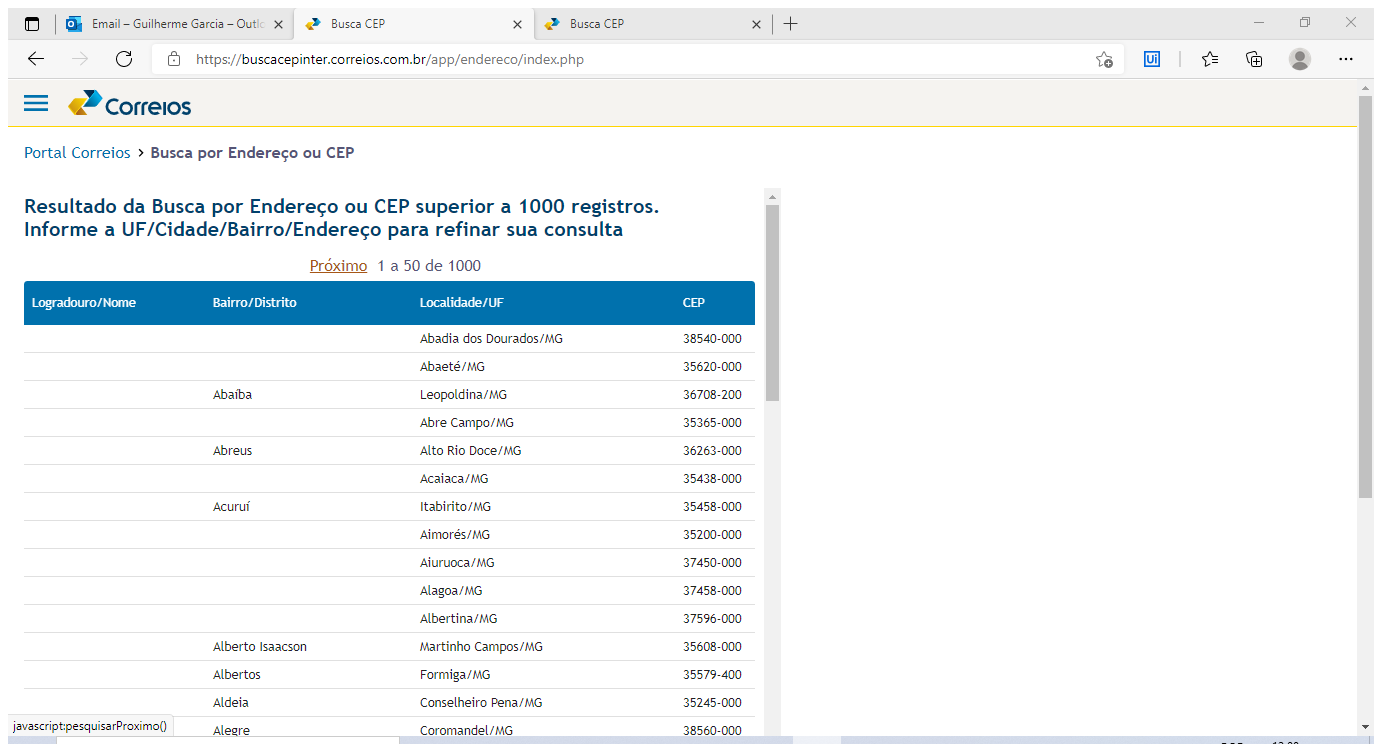
Task: Buscar CEPs de 100 cidades do interior de Minas Gerais, armazenar em arquivo no formato csv e xlsx. Buscar em cidades IBGE todas as cidades que foram coletadas anteriormente e extrair os dados especificados em seguida salvar os dados em Excel e jogar no Banco de Dados.
Workflow: sq_ExtraçãoCidadeCep.xaml

Step 1: Attach Browser 'BuscaCEP Page' in window 'Busca CEP' (msedge.exe)

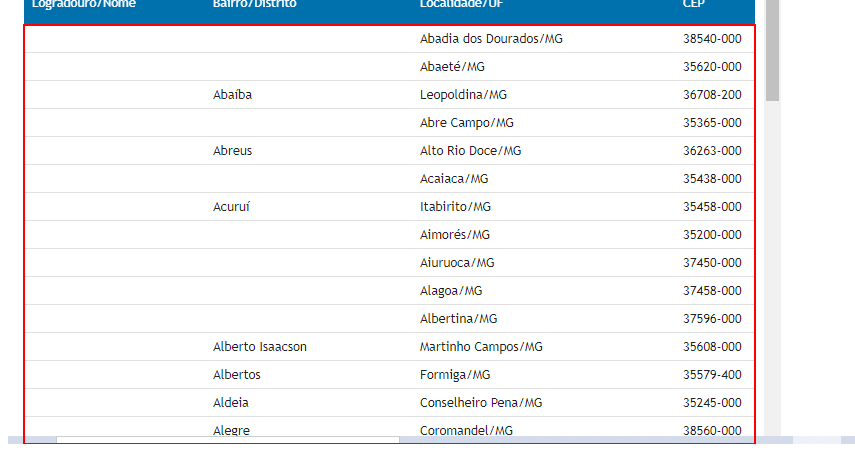
Step 2: get-text from the tbody